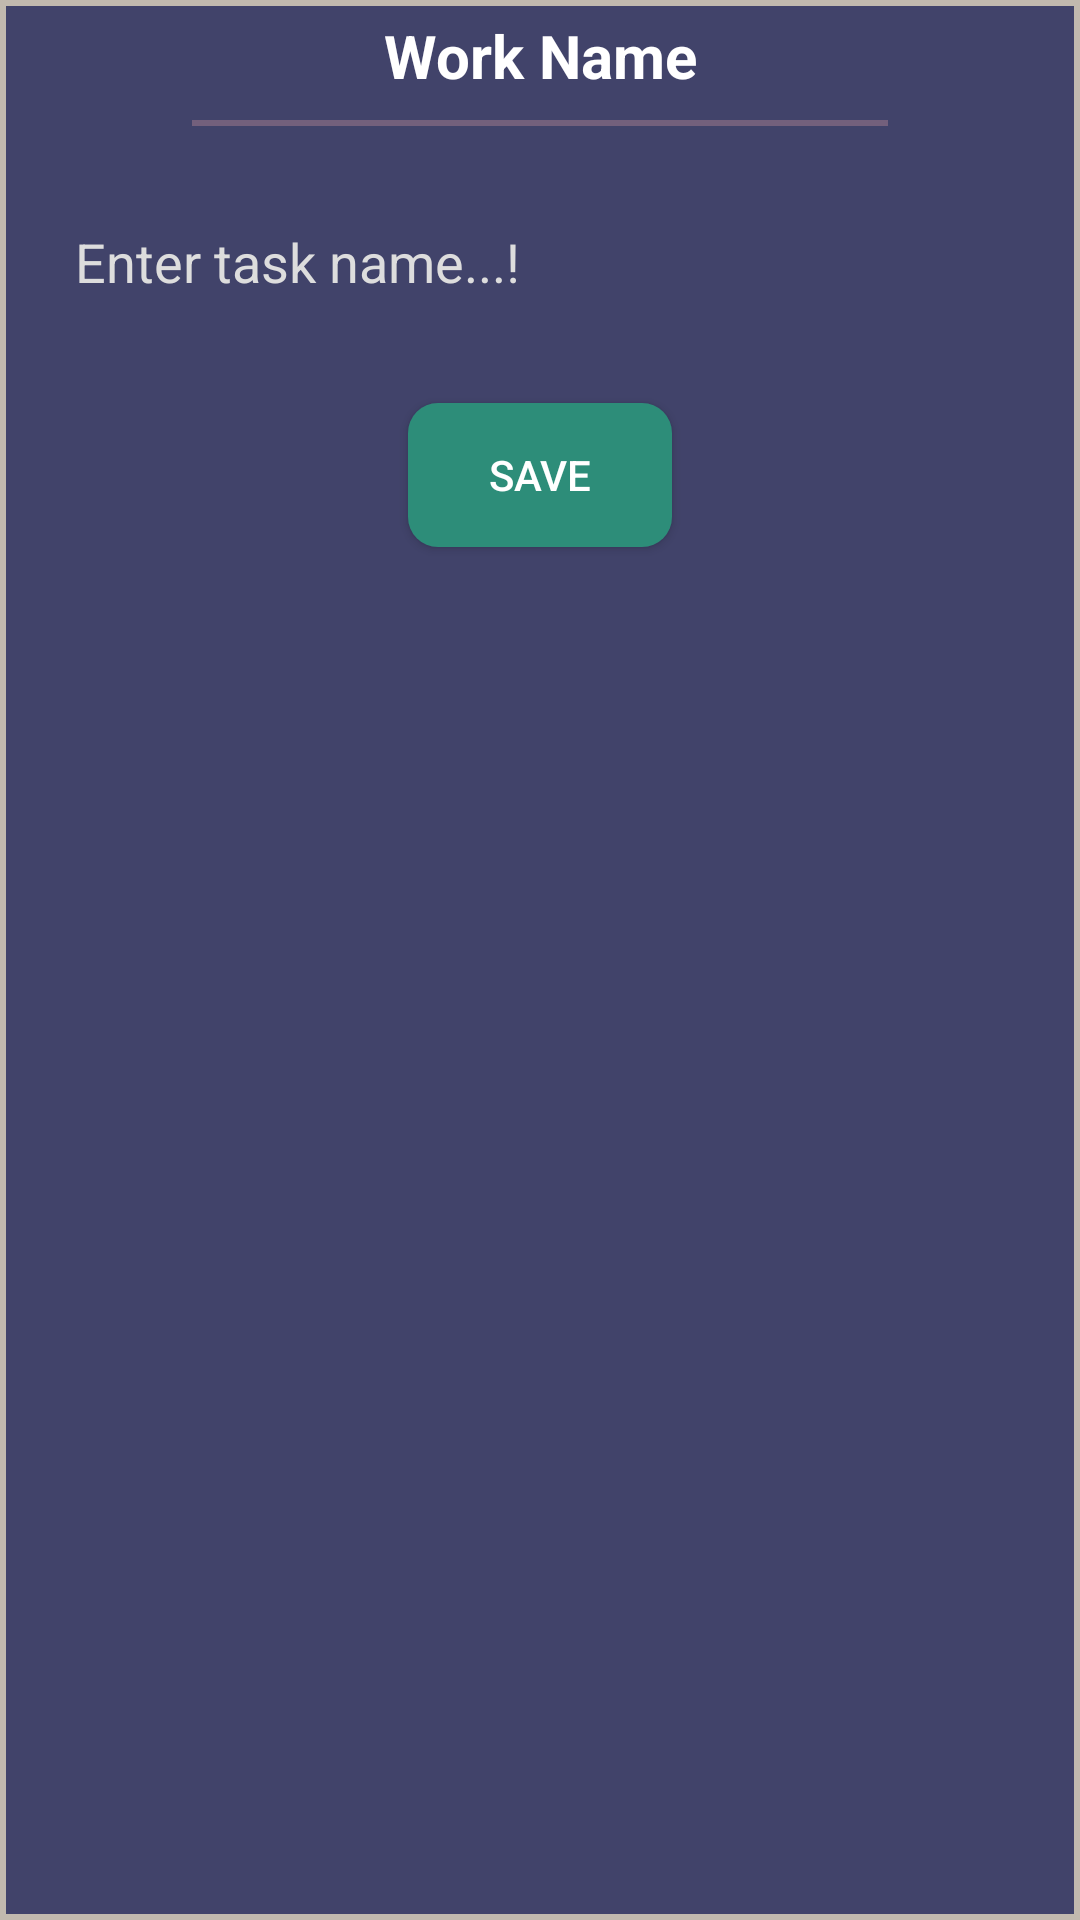

Reconstruct the res/layout file that produces this screen, plus the resources it refers to.
<!-- AndroidManifest.xml: application theme Theme.OnlineToDoList -->
<!-- res/layout/work_dialog.xml -->
<?xml version="1.0" encoding="utf-8"?>
<LinearLayout xmlns:android="http://schemas.android.com/apk/res/android"
    xmlns:tools="http://schemas.android.com/tools"
    android:layout_width="match_parent"
    android:layout_height="wrap_content"
    android:background="@drawable/work_dialog_bg"
    android:orientation="vertical">

    <TextView
        android:id="@+id/textView"
        android:layout_width="match_parent"
        android:layout_height="wrap_content"
        android:layout_gravity="center"
        android:gravity="center"
        android:padding="5dp"
        android:text="Work Name"
        android:textColor="@color/white"
        android:textSize="20sp"
        android:textStyle="bold" />

    <View
        android:id="@+id/view"
        android:layout_width="match_parent"
        android:layout_height="2dp"
        android:layout_gravity="center"
        android:layout_marginStart="64dp"
        android:layout_marginTop="3dp"
        android:layout_marginEnd="64dp"
        android:layout_marginBottom="8dp"
        android:background="#73607C" />

    <EditText
        android:id="@+id/dlgTaskNameEt"
        android:layout_width="match_parent"
        android:layout_height="wrap_content"
        android:layout_gravity="center"
        android:layout_margin="10dp"
        android:background="@drawable/edit_text_bg"
        android:ems="10"
        android:hint="Enter task name...!"
        android:inputType="textPersonName"
        android:padding="15dp"
        android:textColor="@color/white"
        android:textColorHint="#DDDDDD" />

    <androidx.appcompat.widget.AppCompatButton
        android:id="@+id/dlgSaveBtn"
        android:layout_width="wrap_content"
        android:layout_height="wrap_content"
        android:clickable="true"
        android:focusable="true"
        android:foreground="?android:attr/selectableItemBackground"
        android:layout_gravity="center"
        android:layout_margin="10dp"
        android:background="@drawable/work_dialog_btn_bg"
        android:text="Save"
        android:textColor="@color/white"
        tools:ignore="UnusedAttribute" />
</LinearLayout>
<!-- resources referenced by this layout -->
<resources>
  <color name="white">#FFFFFFFF</color>
  <!-- drawable work_dialog_bg (drawable) -->
  <?xml version="1.0" encoding="utf-8"?>
  <shape xmlns:android="http://schemas.android.com/apk/res/android">
  
      <solid
          android:color="#41436A"/>
  
      <stroke
          android:color="#C1B9AE"
          android:width="2dp"/>
  </shape>
  <!-- drawable work_dialog_btn_bg (drawable) -->
  <?xml version="1.0" encoding="utf-8"?>
  <shape xmlns:android="http://schemas.android.com/apk/res/android">
  
      <solid
          android:color="#2D8D79"/>
  
      <corners
          android:radius="10dp"/>
  </shape>
  <style name="Theme.OnlineToDoList" parent="Theme.MaterialComponents.DayNight.DarkActionBar">
          
          <item name="colorPrimary">@color/purple_500</item>
          <item name="colorPrimaryVariant">@color/purple_700</item>
          <item name="colorOnPrimary">@color/white</item>
          
          <item name="colorSecondary">@color/teal_200</item>
          <item name="colorSecondaryVariant">@color/teal_700</item>
          <item name="colorOnSecondary">@color/black</item>
          
          <item name="android:statusBarColor">@color/status_bar_color</item>
          <item name="toolbarStyle">@style/ToolbarStyle</item>
          
      </style>
  <color name="purple_500">#FF6200EE</color>
  <color name="purple_700">#FF3700B3</color>
  <color name="teal_200">#FF03DAC5</color>
  <color name="teal_700">#FF018786</color>
  <color name="black">#FF000000</color>
  <color name="status_bar_color">#2E424D</color>
  <style name="ToolbarStyle" parent="Widget.AppCompat.Toolbar">
          <item name="android:background">@color/toolbar_color</item>
      </style>
  <color name="toolbar_color">#7FB189</color>
</resources>
